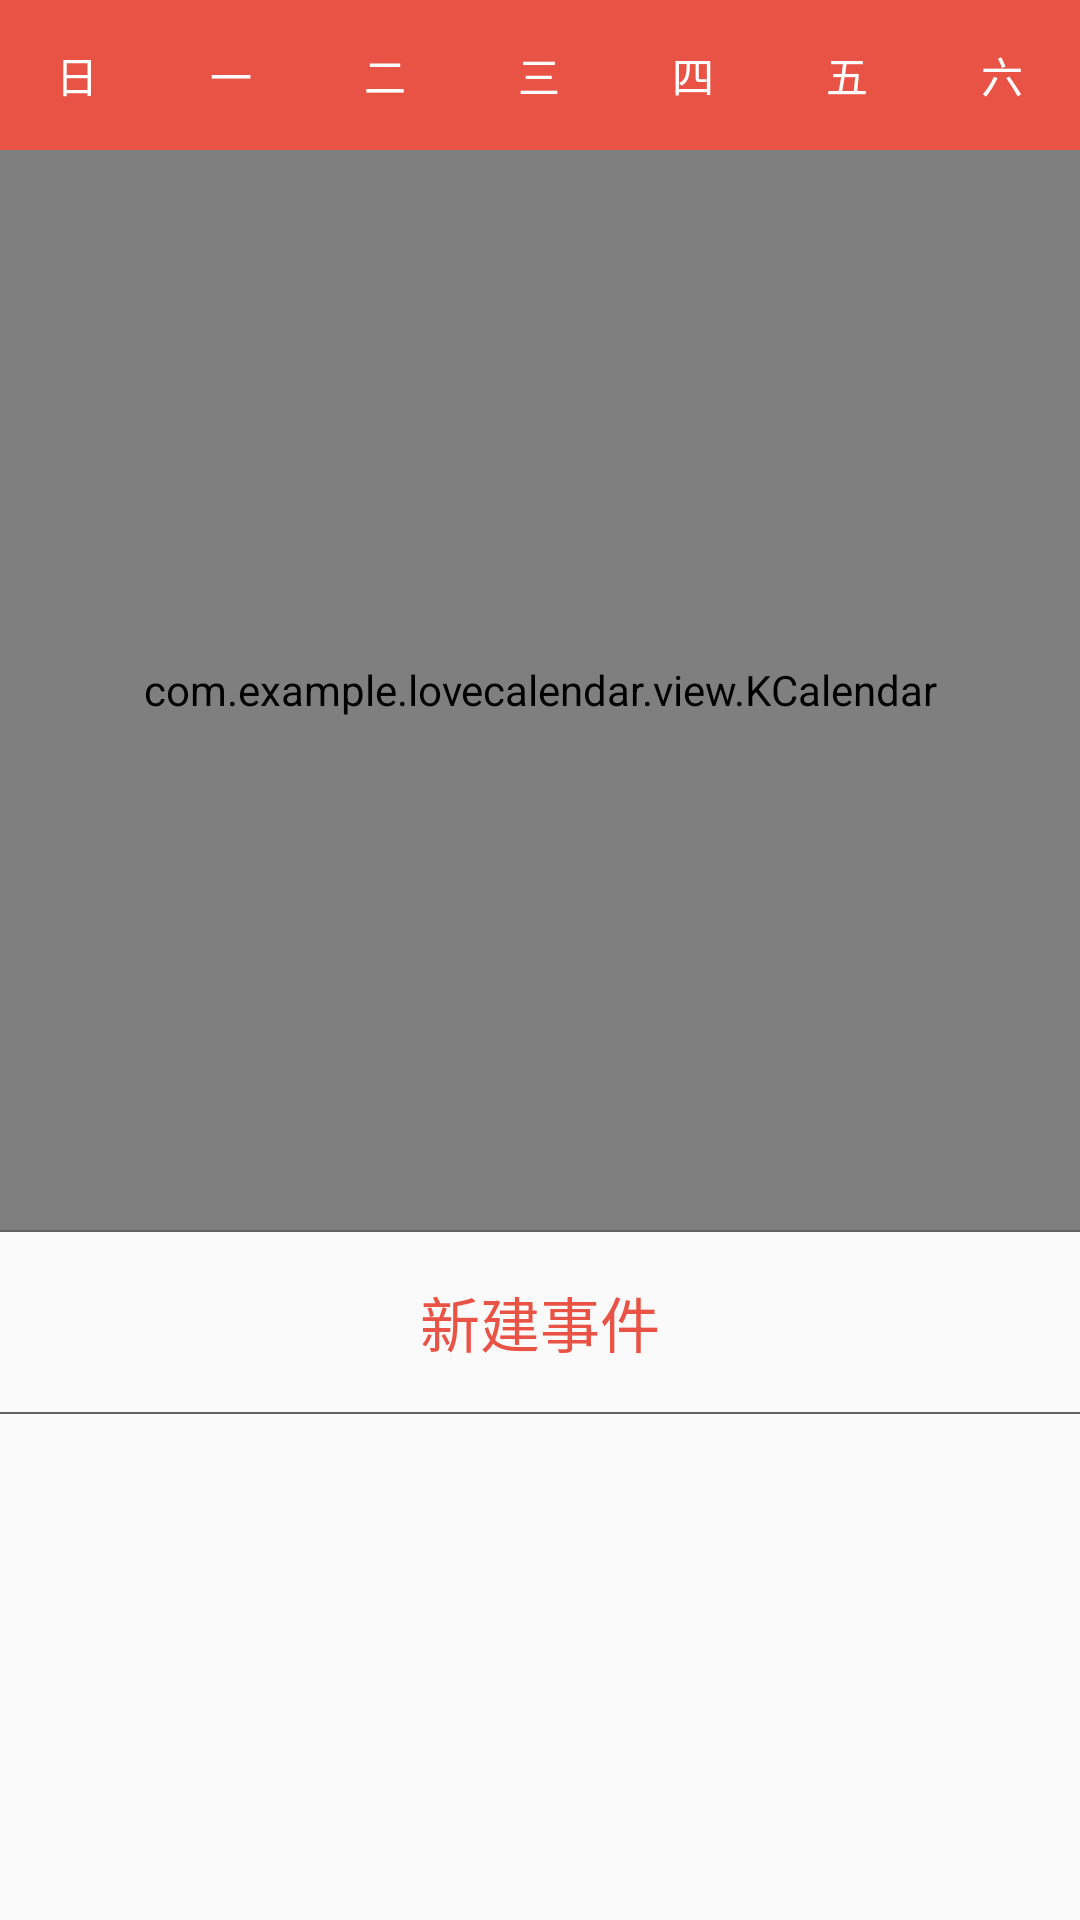

Reconstruct the res/layout file that produces this screen, plus the resources it refers to.
<!-- AndroidManifest.xml: application theme AppTheme -->
<!-- res/layout/content_main.xml -->
<?xml version="1.0" encoding="utf-8"?>
<RelativeLayout xmlns:android="http://schemas.android.com/apk/res/android"
    xmlns:app="http://schemas.android.com/apk/res-auto"
    xmlns:tools="http://schemas.android.com/tools"
    android:layout_width="match_parent"
    android:layout_height="match_parent"
    app:layout_behavior="@string/appbar_scrolling_view_behavior"
    tools:context=".MainActivity"
    tools:showIn="@layout/activity_main">

    <LinearLayout
        android:layout_width="match_parent"
        android:layout_height="match_parent"
        android:orientation="vertical">

        <LinearLayout
            android:layout_width="match_parent"
            android:layout_height="@dimen/day_height"
            android:orientation="horizontal"
            android:background="@color/meizu_red">
            <TextView
                android:layout_width="0dp"
                android:layout_weight="1"
                android:layout_height="@dimen/day_height"
                android:text="日"
                android:textColor="@color/white"
                android:gravity="center"/>
            <TextView
                android:layout_width="0dp"
                android:layout_weight="1"
                android:layout_height="@dimen/day_height"
                android:text="一"
                android:textColor="@color/white"
                android:gravity="center"/>
            <TextView
                android:layout_width="0dp"
                android:layout_weight="1"
                android:layout_height="@dimen/day_height"
                android:text="二"
                android:textColor="@color/white"
                android:gravity="center"/>
            <TextView
                android:layout_width="0dp"
                android:layout_weight="1"
                android:layout_height="@dimen/day_height"
                android:text="三"
                android:textColor="@color/white"
                android:gravity="center"/>
            <TextView
                android:layout_width="0dp"
                android:layout_weight="1"
                android:layout_height="@dimen/day_height"
                android:text="四"
                android:textColor="@color/white"
                android:gravity="center"/>
            <TextView
                android:layout_width="0dp"
                android:layout_weight="1"
                android:layout_height="@dimen/day_height"
                android:text="五"
                android:textColor="@color/white"
                android:gravity="center"/>
            <TextView
                android:layout_width="0dp"
                android:layout_weight="1"
                android:layout_height="@dimen/day_height"
                android:text="六"
                android:textColor="@color/white"
                android:gravity="center"/>
        </LinearLayout>

        <com.example.lovecalendar.view.KCalendar
            android:id="@+id/window_calendar"
            android:layout_width="match_parent"
            android:layout_height="360dp">

        </com.example.lovecalendar.view.KCalendar>

        <ImageView
            android:layout_width="match_parent"
            android:layout_height="0.5dp"
            android:background="@color/meizu_grey" />

        <TextView
            android:id="@+id/createNote"
            android:layout_width="match_parent"
            android:layout_height="60dp"
            android:background="@color/meizu_newwhite"
            android:gravity="center"
            android:text="新建事件"
            android:textColor="@color/meizu_red"
            android:textSize="20dp" />

        <ImageView
            android:layout_width="match_parent"
            android:layout_height="0.5dp"
            android:background="@color/meizu_grey" />

    </LinearLayout>

</RelativeLayout>
<!-- res/layout/activity_main.xml (included above) -->
<?xml version="1.0" encoding="utf-8"?>
<android.support.design.widget.CoordinatorLayout
    xmlns:android="http://schemas.android.com/apk/res/android"
    xmlns:app="http://schemas.android.com/apk/res-auto"
    xmlns:tools="http://schemas.android.com/tools"
    android:layout_width="match_parent"
    android:layout_height="match_parent"
    tools:context=".MainActivity">

    <android.support.design.widget.AppBarLayout
        android:layout_height="wrap_content"
        android:layout_width="match_parent"
        android:theme="@style/AppTheme.AppBarOverlay">

        <android.support.v7.widget.Toolbar android:id="@+id/main_toolbar"
            android:layout_width="match_parent"
            android:layout_height="wrap_content"
            android:background="@color/meizu_red"
            app:popupTheme="@style/AppTheme.PopupOverlay" />

    </android.support.design.widget.AppBarLayout>

    <include layout="@layout/content_main" />

    <com.wangjie.rapidfloatingactionbutton.RapidFloatingActionLayout
        xmlns:rfal="http://schemas.android.com/apk/res-auto"
        android:id="@+id/activity_main_rfal"
        android:layout_width="match_parent"
        android:layout_height="match_parent"
        rfal:rfal_frame_color="#ffffff"
        rfal:rfal_frame_alpha="0.7">

        <com.wangjie.rapidfloatingactionbutton.RapidFloatingActionButton
            xmlns:rfab="http://schemas.android.com/apk/res-auto"
            android:id="@+id/activity_main_rfab"
            android:layout_width="wrap_content"
            android:layout_height="wrap_content"
            android:layout_alignParentRight="true"
            android:layout_alignParentBottom="true"
            android:layout_marginRight="15dp"
            android:layout_marginBottom="15dp"
            android:padding="8dp"
            rfab:rfab_size="normal"
            rfab:rfab_drawable="@android:drawable/ic_menu_search"
            rfab:rfab_color_normal="#37474f"
            rfab:rfab_color_pressed="#263238"
            rfab:rfab_shadow_radius="7dp"
            rfab:rfab_shadow_color="#999999"
            rfab:rfab_shadow_dx="0dp"
            rfab:rfab_shadow_dy="5dp" />

    </com.wangjie.rapidfloatingactionbutton.RapidFloatingActionLayout>


</android.support.design.widget.CoordinatorLayout>
<!-- resources referenced by this layout -->
<resources>
  <color name="meizu_grey">#636363</color>
  <color name="meizu_newwhite">#fafafa</color>
  <color name="meizu_red">#e95345</color>
  <color name="white">#ffffff</color>
  <dimen name="day_height">50dp</dimen>
  <style name="AppTheme.AppBarOverlay" parent="ThemeOverlay.AppCompat.Dark.ActionBar" />
  <style name="AppTheme.PopupOverlay" parent="ThemeOverlay.AppCompat.Light" />
  <style name="AppTheme" parent="Theme.AppCompat.Light.DarkActionBar">
          
          <item name="colorPrimary">@color/colorPrimary</item>
          <item name="colorPrimaryDark">@color/colorPrimaryDark</item>
          <item name="colorAccent">@color/colorAccent</item>
      </style>
  <color name="colorPrimary">#3F51B5</color>
  <color name="colorPrimaryDark">#303F9F</color>
  <color name="colorAccent">#FF4081</color>
</resources>
